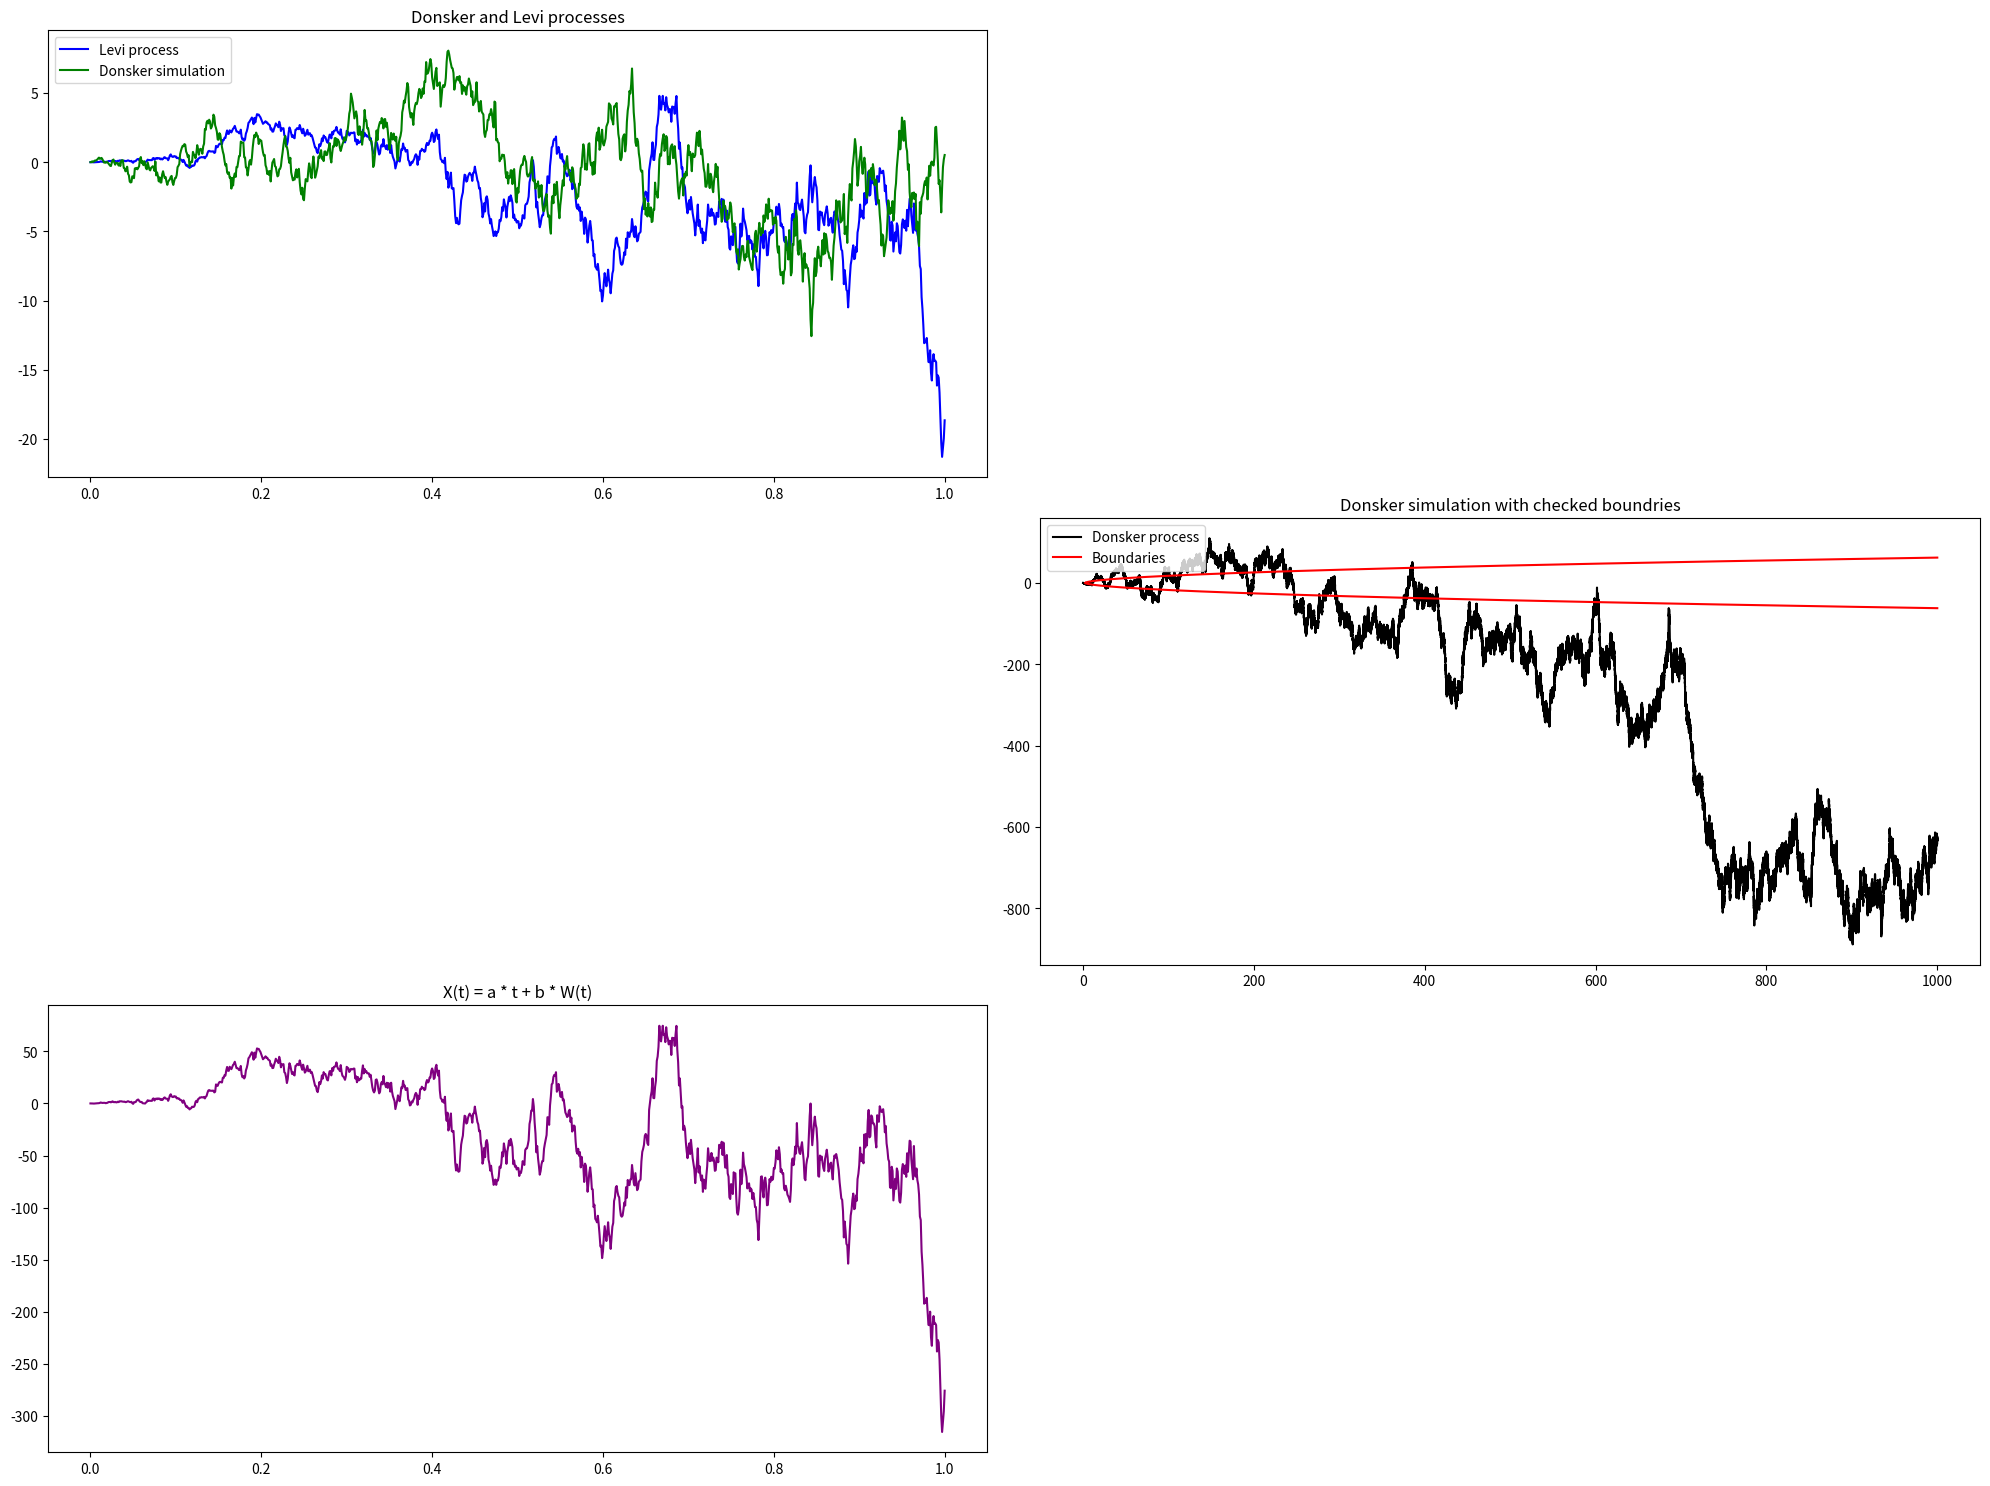

The script that saved this image:
#!/usr/bin/env python3

import matplotlib.pyplot as plt
import numpy as np
import math
import random

steps = 1000
sig = 1


def Donsker_process(t):
    Y = [0]
    #T = t * steps 
    root = np.sqrt(t*steps)
    for i in range(t*steps):
        Y.append(Y[-1] + np.random.normal(0, 1) * np.sqrt(i) / root)
    X = np.arange(0, t + 1 / steps, 1 / steps)
    return X, Y

def Levi_process(t):
    Y = [0]
    T = steps * t
    for i in range(t*steps):
        Y.append(Y[-1] + np.random.normal(0, i/T))
    X = np.arange(0, t + 1 / steps, 1 / steps)
    return X, Y

def main():
    a = 4
    b = 15
    
    figure = plt.figure(dpi = 50, figsize = [20, 15])
    
    ax_1 = figure.add_subplot(3, 2, 1)
    ax_2 = figure.add_subplot(3, 2, 4)
    ax_3 = figure.add_subplot(3, 2, 5)
    
    LX, Lprocess = Levi_process(1)
    DX1, Dprocess1 = Donsker_process(1)
    
    process = [(a * t + b * w) for t, w in zip(LX, Lprocess)]
    
    DX2, Dprocess2 = Donsker_process(1000)
    ax_2.plot(DX2, Dprocess2, c = 'black')
    Dp1 = [(np.sqrt(2 * x * np.log(np.log(x)))) for x in DX2]
    Dp2 = [(-np.sqrt(2 * x * np.log(np.log(x)))) for x in DX2]
    
    ax_1.plot(LX, Lprocess, c = 'blue')
    ax_1.plot(DX1, Dprocess1, c = 'green')
    ax_1.legend(['Levi process', 'Donsker simulation'], loc = 2)
    ax_1.set(title = 'Donsker and Levi processes')
   
    ax_2.plot(DX2, Dp1, c = 'red')
    ax_2.plot(DX2, Dp2, c = 'red')
    ax_2.legend(['Donsker process', 'Boundaries'], loc = 2)
    ax_2.set(title = 'Donsker simulation with checked boundries')
    
    ax_3.plot(LX, process, c = 'purple')
    ax_3.set(title = 'X(t) = a * t + b * W(t)')
    plt.tight_layout()
    #ax_1, ax_2, ax_3.xlabel('Time')
    #ax_1, ax_2, ax_3.ylabel('Wiener process')
    plt.show()


if __name__ == "__main__":
    main()
